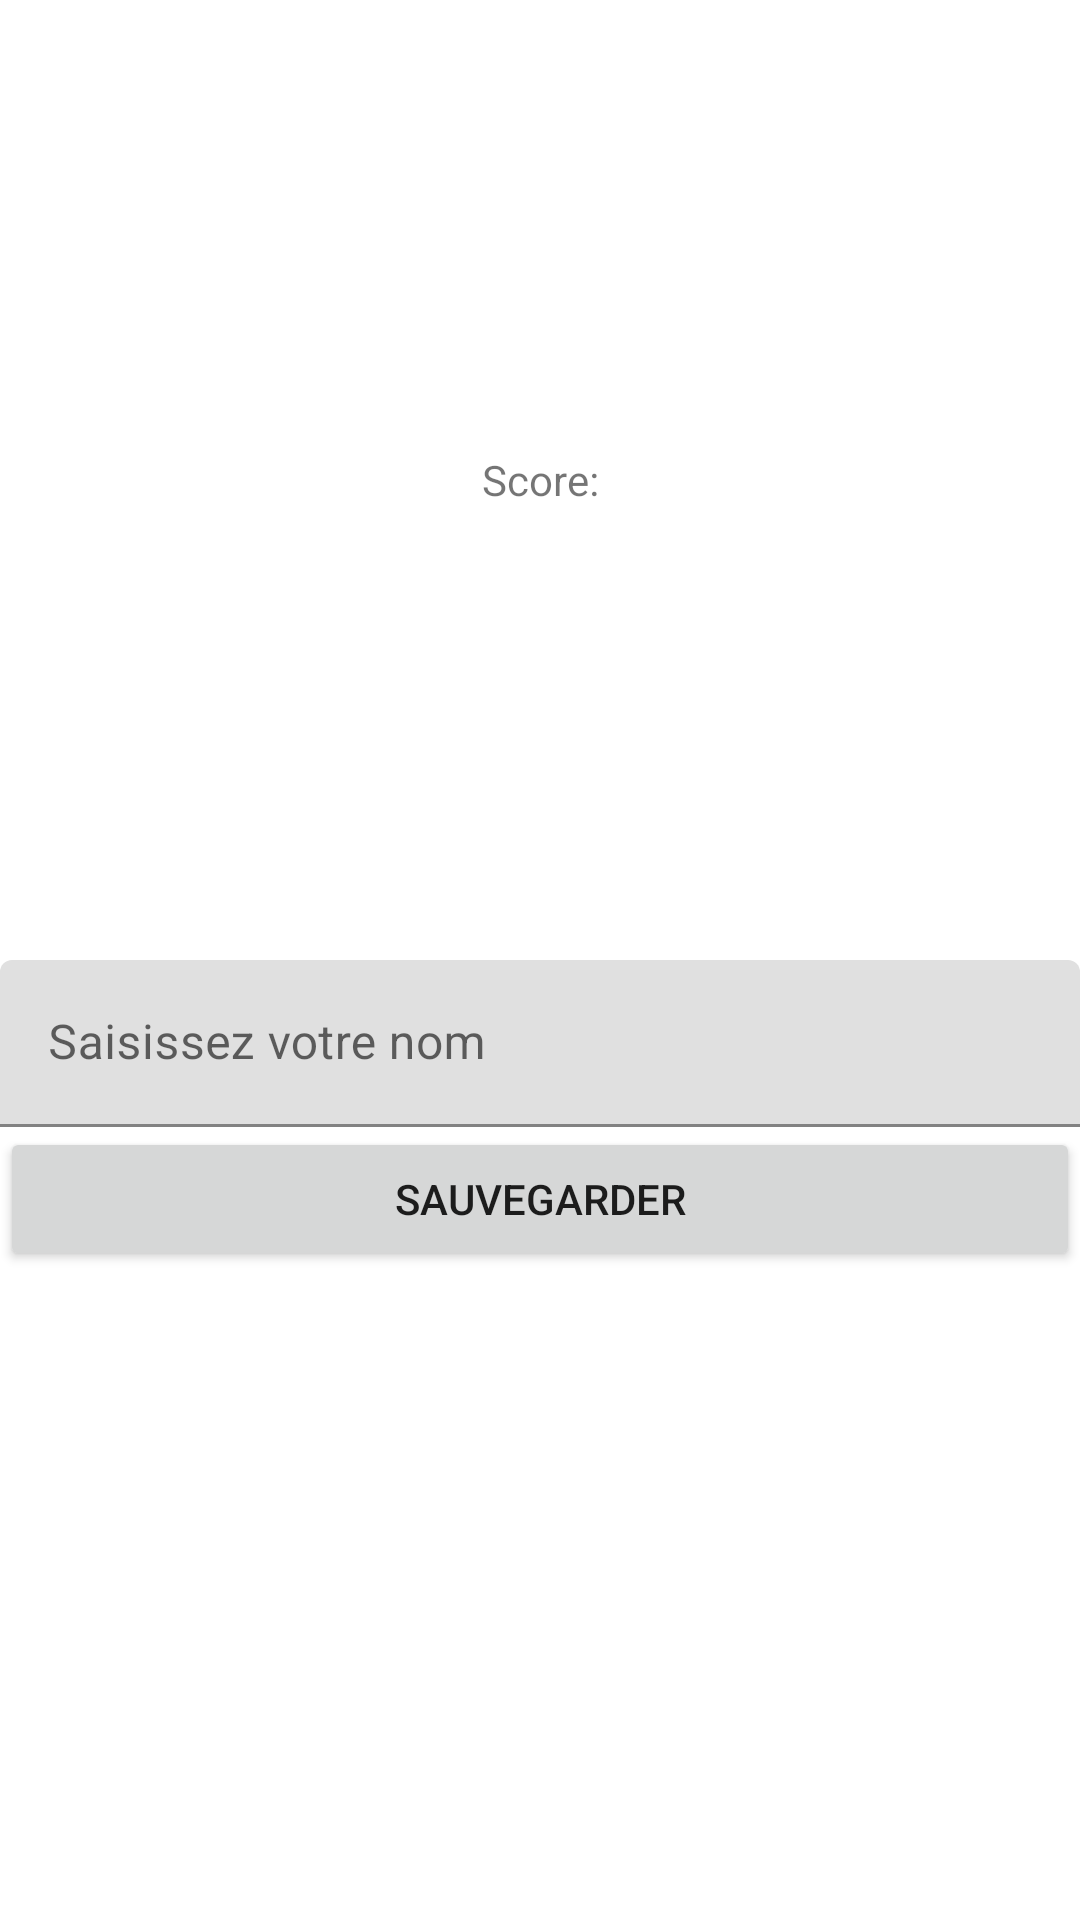

Here is an Android app screen rendered from its layout file. Give the layout XML and the strings, colors and styles it references.
<!-- AndroidManifest.xml: application theme Theme.Cours_groupe2 -->
<!-- res/layout/activity_resulstat.xml -->
<?xml version="1.0" encoding="utf-8"?>
<androidx.constraintlayout.widget.ConstraintLayout xmlns:android="http://schemas.android.com/apk/res/android"
    xmlns:app="http://schemas.android.com/apk/res-auto"
    xmlns:tools="http://schemas.android.com/tools"
    android:layout_width="match_parent"
    android:layout_height="match_parent"
    tools:context=".ResulstatActivity">

    <LinearLayout
        android:layout_width="match_parent"
        android:layout_height="match_parent"
        android:orientation="vertical">

        <TextView
            android:id="@+id/textViewScore"
            android:layout_width="match_parent"
            android:layout_height="match_parent"
            android:layout_weight="1"
            android:gravity="center"
            android:text="Score:" />

        <com.google.android.material.textfield.TextInputLayout
            android:id="@+id/input"
            android:layout_width="match_parent"
            android:layout_height="match_parent"
            android:layout_weight="1"
            android:orientation="vertical">

            <com.google.android.material.textfield.TextInputEditText
                android:id="@+id/TextInputName"
                android:layout_width="match_parent"
                android:layout_height="wrap_content"
                android:hint="@string/text_saisie_nom" />

            <Button
                android:id="@+id/button_save"
                android:layout_width="match_parent"
                android:layout_height="wrap_content"
                android:text="@string/text_save" />
        </com.google.android.material.textfield.TextInputLayout>

    </LinearLayout>
</androidx.constraintlayout.widget.ConstraintLayout>
<!-- resources referenced by this layout -->
<resources>
  <string name="text_saisie_nom">Saisissez votre nom</string>
  <string name="text_save">Sauvegarder</string>
  <style name="Theme.Cours_groupe2" parent="Theme.MaterialComponents.DayNight.DarkActionBar">
          
          <item name="colorPrimary">@color/purple_500</item>
          <item name="colorPrimaryVariant">@color/purple_700</item>
          <item name="colorOnPrimary">@color/white</item>
          
          <item name="colorSecondary">@color/teal_200</item>
          <item name="colorSecondaryVariant">@color/teal_700</item>
          <item name="colorOnSecondary">@color/black</item>
          
          <item name="android:statusBarColor">?attr/colorPrimaryVariant</item>
          
      </style>
  <color name="purple_500">#eb8900</color>
  <color name="purple_700">#eb8900</color>
  <color name="white">#FFFFFFFF</color>
  <color name="teal_200">#FF03DAC5</color>
  <color name="teal_700">#FF018786</color>
  <color name="black">#FF000000</color>
</resources>
